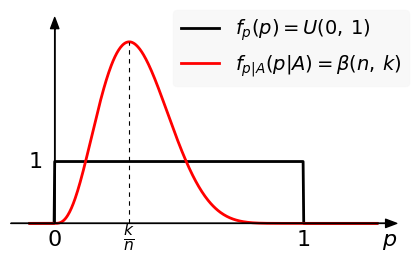

This chart was generated by the following Python code:
import matplotlib.pyplot as plt
import numpy as np
import math

from matplotlib import rc

__author__ = 'ernesto'

# if use latex or mathtext
rc('text', usetex=False)


#####################################
# PARAMETERS - This can be modified #
#####################################

# beta distribution parameters
n = 10
k = 3

# range of x of interest
x0 = 0
x1 = 1

# extension to the left and right of the range of interest
delta_xi = 0.1
delta_xs = 0.3
delta_y = 0.4
# number of samples in an interval of length 0.1
npoints = 40

#####################
# END OF PARAMETERS #
#####################

# abscissa values
xinf = x0 - delta_xi
xsup = x1 + delta_xs
x = np.arange(xinf, xsup, 0.1 / npoints)

# index of 0
idx_0 = int(round((x0 - xinf) / 0.1 * npoints))
# index of 1
idx_1 = int(round((x1 - xinf) / 0.1 * npoints))

# uniform density
uniform_pdf = np.zeros(x.shape)
uniform_pdf[idx_0 : idx_1+1] = 1

# beta density
beta_pdf = np.zeros(x.shape)
beta_pdf[idx_0: idx_1+1] = math.factorial(n+1)/(math.factorial(n-k)*math.factorial(k))\
                            * np.power(x[idx_0: idx_1+1], k) * (np.power(1-x[idx_0: idx_1+1], n-k))

ind_max = np.argmax(beta_pdf)
print("argmax of beta density: {}".format(x[ind_max]))
print("k/n: {}".format(k/n))

# axis parameters
dx = 0.08
xmin = xinf - dx
xmax = xsup + dx

ymax = beta_pdf[ind_max] + delta_y
ymin = -delta_y

# vertical tick margin
vtm = -0.36
# horizontal tick margin
htm = -0.05
# font size
fontsize = 16
bggrey = 0.97
# dashes length/space
dashed = (4, 4)

fig = plt.figure(0, figsize=(5, 3), frameon=False)
ax = fig.add_subplot(111)

plt.xlim(xmin, xmax)
plt.ylim(ymin, ymax)


# axis arrows
plt.annotate("", xytext=(xmin, 0), xycoords='data', xy=(xmax, 0), textcoords='data',
             arrowprops=dict(width=0.1, headwidth=6, headlength=8, facecolor='black', shrink=0.002))
plt.annotate("", xytext=(0, 0), xycoords='data', xy=(0, ymax), textcoords='data',
             arrowprops=dict(width=0.1, headwidth=6, headlength=8, facecolor='black', shrink=0.002))
plt.plot(x, uniform_pdf, 'k', linewidth=2)
plt.plot(x, beta_pdf, 'r', linewidth=2)

# legend
leg = plt.legend(['$f_p(p)=U(0,\,1)$', r'$f_{p|A}(p|A)=\beta(n,\,k)$'], loc=(0.42, 0.7), fontsize=14)
leg.get_frame().set_facecolor(bggrey*np.ones((3,)))
leg.get_frame().set_edgecolor(bggrey*np.ones((3,)))
# xlabels and xtickslabels
plt.plot([k/n, k/n], [0, beta_pdf[ind_max]], 'k--', linewidth=0.8, dashes=dashed)
plt.text(xmax, vtm, '$p$', fontsize=fontsize, ha='right', va='baseline')
plt.text(0, vtm, '$0$', fontsize=fontsize, ha='center', va='baseline')
plt.text(1, vtm, '$1$', fontsize=fontsize, ha='center', va='baseline')
plt.text(k/n, vtm, r'$\frac{k}{n}$', fontsize=fontsize, ha='center', va='baseline')
# ylabels and ytickslabels
plt.text(htm, 1, '$1$', fontsize=fontsize, ha='right', va='center')

plt.axis('off')

# save as eps image
plt.savefig('flip_coin_posterior_probability.pdf', bbox_inches='tight')
plt.show()


